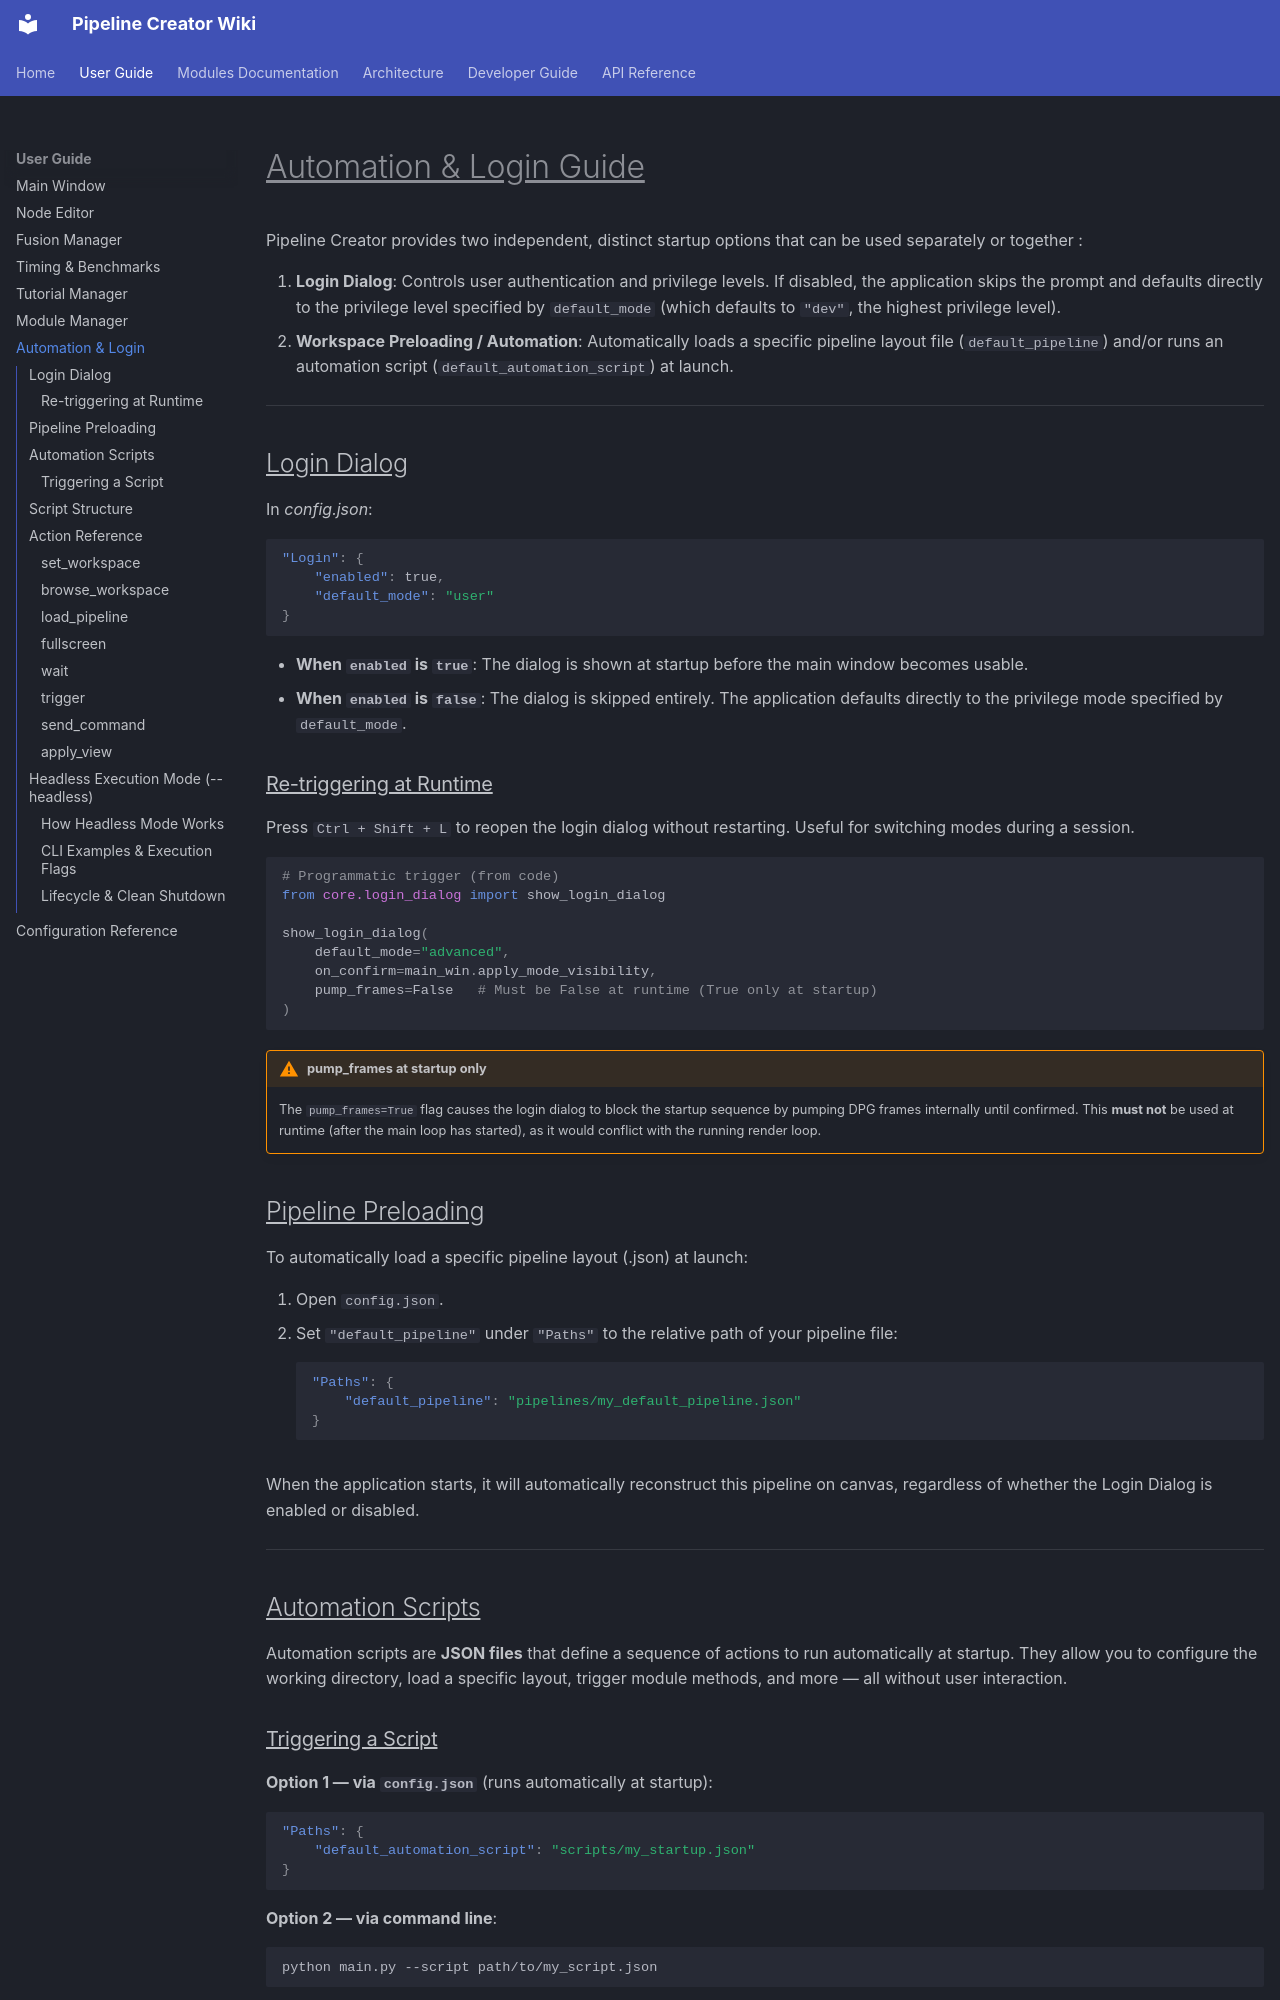

repository: n3odym3/Pipeline_creator_TARA · page: automation_login/index.html · generator: mkdocs

# <u>Automation & Login Guide</u>

Pipeline Creator provides two independent, distinct startup options that can be used separately or together :

1. **Login Dialog**: Controls user authentication and privilege levels. If disabled, the application skips the prompt and defaults directly to the privilege level specified by `default_mode` (which defaults to `"dev"`, the highest privilege level).
2. **Workspace Preloading / Automation**: Automatically loads a specific pipeline layout file (`default_pipeline`) and/or runs an automation script (`default_automation_script`) at launch.

---

## <u>Login Dialog</u>

In *config.json*:

```json
"Login": {
    "enabled": true,
    "default_mode": "user"
}
```

- **When `enabled` is `true`**: The dialog is shown at startup before the main window becomes usable.
- **When `enabled` is `false`**: The dialog is skipped entirely. The application defaults directly to the privilege mode specified by `default_mode`.

### <u>Re-triggering at Runtime</u>

Press `Ctrl + Shift + L` to reopen the login dialog without restarting. Useful for switching modes during a session.

```python
# Programmatic trigger (from code)
from core.login_dialog import show_login_dialog

show_login_dialog(
    default_mode="advanced",
    on_confirm=main_win.apply_mode_visibility,
    pump_frames=False   # Must be False at runtime (True only at startup)
)
```

!!! warning "pump_frames at startup only"
    The `pump_frames=True` flag causes the login dialog to block the startup sequence by pumping DPG frames internally until confirmed. This **must not** be used at runtime (after the main loop has started), as it would conflict with the running render loop.

## <u>Pipeline Preloading</u>

To automatically load a specific pipeline layout (.json) at launch:

1. Open `config.json`.
2. Set `"default_pipeline"` under `"Paths"` to the relative path of your pipeline file:
   ```json
   "Paths": {
       "default_pipeline": "pipelines/my_default_pipeline.json"
   }
   ```

When the application starts, it will automatically reconstruct this pipeline on canvas, regardless of whether the Login Dialog is enabled or disabled.

---

## <u>Automation Scripts</u>

Automation scripts are **JSON files** that define a sequence of actions to run automatically at startup. They allow you to configure the working directory, load a specific layout, trigger module methods, and more — all without user interaction.
